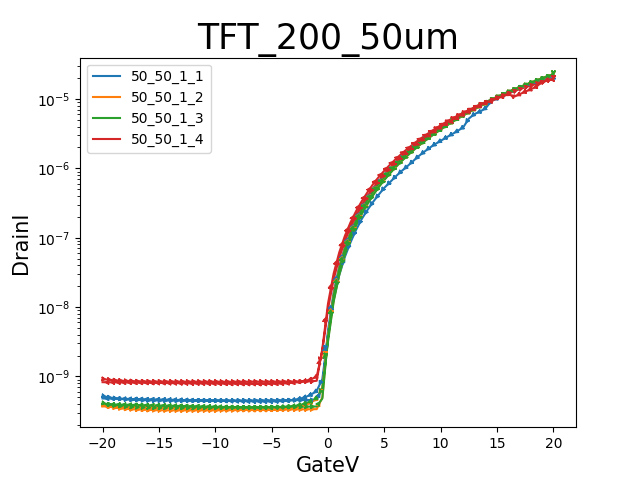

Source data for this figure (header and first rows):
GateI, GateV, DrainI
-1.2640E-9, -20.0000E+0, 918.8508E-12
-1.2509E-9, -19.5000E+0, 897.5310E-12
-1.2372E-9, -19.0000E+0, 882.1610E-12
-1.2329E-9, -18.5000E+0, 871.2936E-12
-1.2323E-9, -18.0000E+0, 863.3405E-12
-1.2306E-9, -17.5000E+0, 857.2187E-12
-1.2287E-9, -17.0000E+0, 852.8779E-12
-1.2299E-9, -16.5000E+0, 849.7715E-12
-1.2327E-9, -16.0000E+0, 848.0717E-12
-1.2335E-9, -15.5000E+0, 845.9164E-12
-1.2332E-9, -15.0000E+0, 844.8742E-12
-1.2314E-9, -14.5000E+0, 843.3462E-12
-1.2371E-9, -14.0000E+0, 843.5790E-12
-1.2402E-9, -13.5000E+0, 842.3243E-12
-1.2427E-9, -13.0000E+0, 841.9195E-12
-1.2435E-9, -12.5000E+0, 840.9684E-12
-1.2472E-9, -12.0000E+0, 841.4136E-12
-1.2483E-9, -11.5000E+0, 840.3714E-12
-1.2463E-9, -11.0000E+0, 841.3731E-12
-1.2507E-9, -10.5000E+0, 841.6463E-12
-1.2541E-9, -10.0000E+0, 840.9279E-12
-1.2520E-9, -9.5000E+0, 838.5400E-12
-1.2524E-9, -9.0000E+0, 839.2989E-12
-1.2536E-9, -8.5000E+0, 839.2989E-12
-1.2574E-9, -8.0000E+0, 839.3393E-12
-1.2553E-9, -7.5000E+0, 840.5637E-12
-1.2558E-9, -7.0000E+0, 841.0291E-12
-1.2572E-9, -6.5000E+0, 841.6363E-12
-1.2599E-9, -6.0000E+0, 842.2636E-12
-1.2614E-9, -5.5000E+0, 841.2922E-12
-1.2644E-9, -5.0000E+0, 842.1017E-12
-1.2660E-9, -4.5000E+0, 843.1338E-12
-1.2642E-9, -4.0000E+0, 842.5064E-12
-1.2700E-9, -3.5000E+0, 846.0581E-12
-1.2777E-9, -3.0000E+0, 846.8270E-12
-1.2787E-9, -2.5000E+0, 846.5235E-12
-1.2804E-9, -2.0000E+0, 846.8877E-12
-1.2786E-9, -1.5000E+0, 848.2638E-12
-1.2798E-9, -1.0000E+0, 866.6290E-12
-1.2555E-9, -500.0000E-3, 2.5330E-9
-782.2115E-12, 000.0000E-3, 11.2580E-9
1.4251E-9, 500.0000E-3, 30.3761E-9
6.5534E-9, 1.0000E+0, 61.6100E-9
15.3215E-9, 1.5000E+0, 106.5018E-9
28.2489E-9, 2.0000E+0, 166.6106E-9
46.0096E-9, 2.5000E+0, 243.1977E-9
68.8733E-9, 3.0000E+0, 337.3314E-9
99.8755E-9, 3.5000E+0, 451.9185E-9
138.6566E-9, 4.0000E+0, 592.9148E-9
184.4146E-9, 4.5000E+0, 750.6978E-9
236.2911E-9, 5.0000E+0, 927.3522E-9
303.0406E-9, 5.5000E+0, 1.1281E-6
377.4538E-9, 6.0000E+0, 1.3537E-6
463.3640E-9, 6.5000E+0, 1.6080E-6
563.0353E-9, 7.0000E+0, 1.8867E-6
672.6971E-9, 7.5000E+0, 2.1954E-6
797.9532E-9, 8.0000E+0, 2.5337E-6
926.3920E-9, 8.5000E+0, 2.8910E-6
1.0790E-6, 9.0000E+0, 3.2874E-6
1.2475E-6, 9.5000E+0, 3.7188E-6
... 102 more rows
